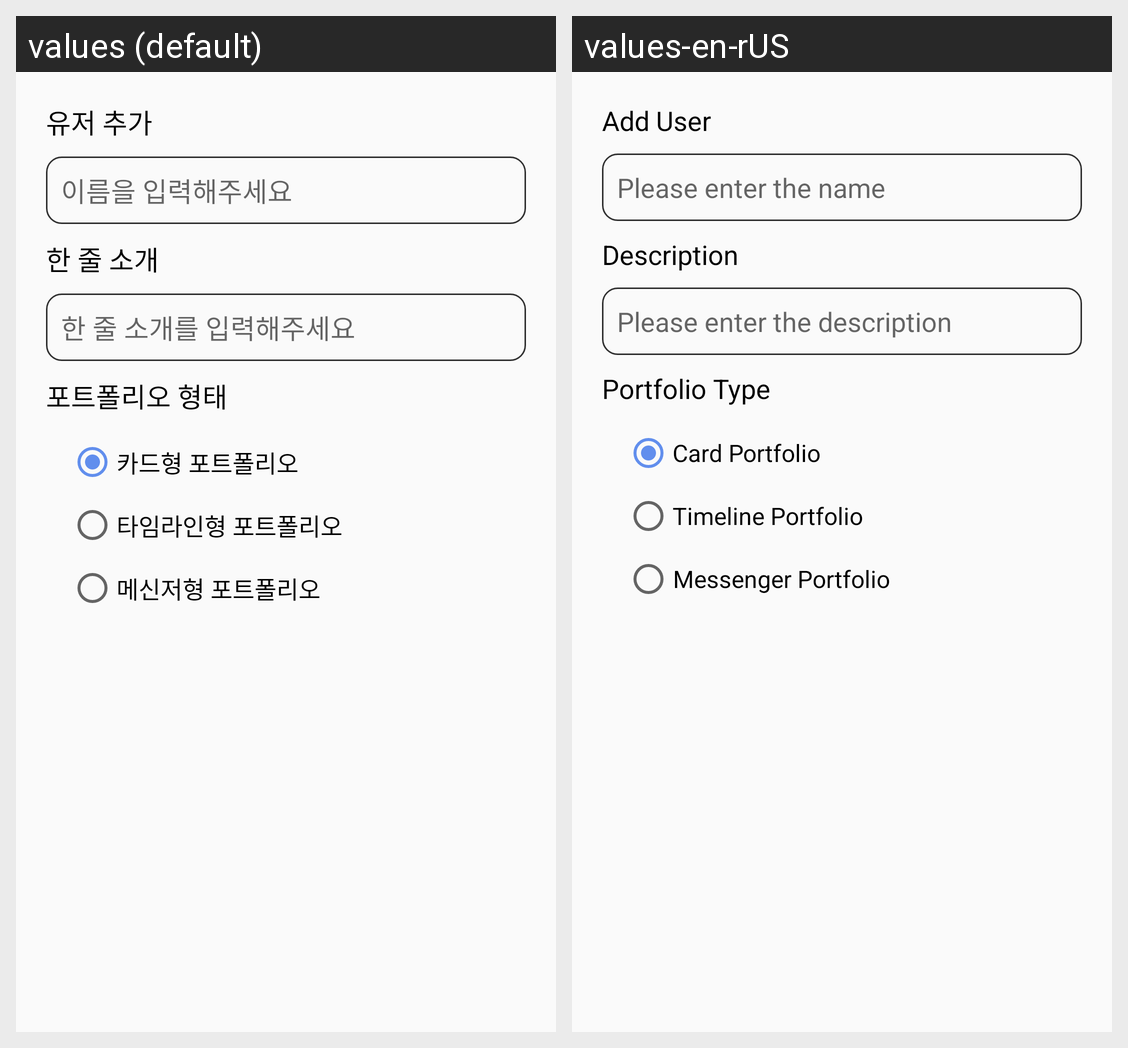

The same Android screen rendered under two of its app's locales, left to right. List the strings drawn on it with the default value and each locale's translation.
Android screen res/layout/dialog_add_user.xml rendered under 2 locales, left to right: values (default), values-en-rUS. Device: Nexus 5 (rendered at 1080×1920; each locale shown at half size, 540×960, under a caption strip naming it); theme Theme.Smartportfolio.
Strings drawn on this screen, with the default value and each locale's value (text and hints the layout hard-codes, and strings that could not be matched under every locale, appear in the picture but are not listed):

dialog_add_user_title
  values: 유저 추가
  values-en-rUS: Add User

dialog_add_user_edit_name
  values: 이름을 입력해주세요
  values-en-rUS: Please enter the name

dialog_add_user_userTitle
  values: 한 줄 소개
  values-en-rUS: Description

dialog_add_user_edit_description
  values: 한 줄 소개를 입력해주세요
  values-en-rUS: Please enter the description

dialog_add_user_portfolio_title
  values: 포트폴리오 형태
  values-en-rUS: Portfolio Type

card_portfolio
  values: 카드형 포트폴리오
  values-en-rUS: Card Portfolio

timeline_portfolio
  values: 타임라인형 포트폴리오
  values-en-rUS: Timeline Portfolio

messenger_portfolio
  values: 메신저형 포트폴리오
  values-en-rUS: Messenger Portfolio
